Run: headless pygame with SDL's dummy video driver; simulated clock (each Clock.tick advances the game by its frame time, no real sleeping); random seed 0; keys injected as events and as key.get_pressed() state; mouse plan: one left click at the window centre at the start of phase 2, then a move to the lower-right quarter at the start of phase 3; restart key SPACE tapped at the start of phases 3 and 4.
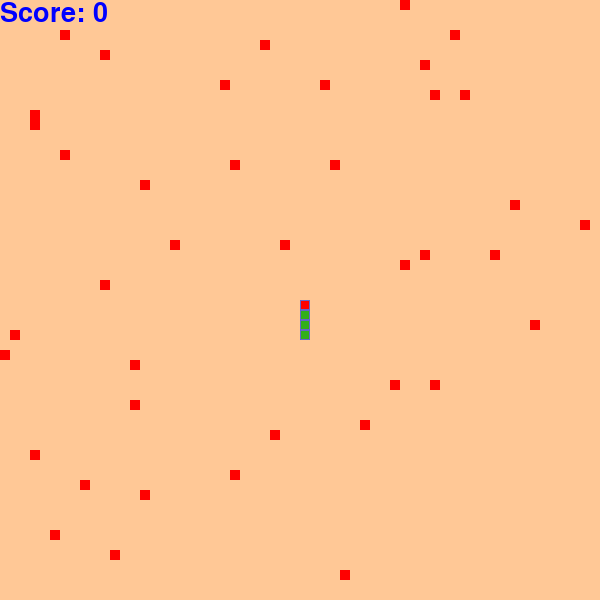
Frame 1 of 4 · flips 1–60 · no input
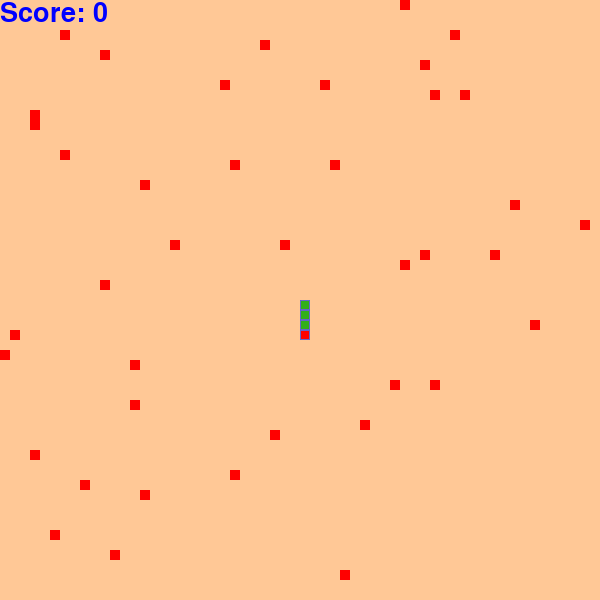
Frame 2 of 4 · flips 61–180 · clicked the window centre · tapped SPACE, RETURN · held RIGHT (→), D
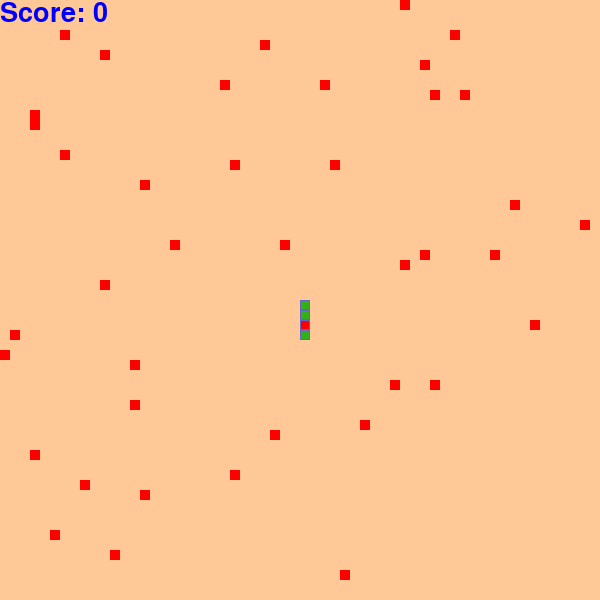
Frame 3 of 4 · flips 181–300 · moved the mouse to the lower-right quarter · tapped SPACE · held DOWN (↓), S
Frame 4 of 4 · flips 301–420 · tapped SPACE · held LEFT (←), A, UP (↑), W · screen same as frame 1, image omitted

The pygame program that drew these frames:

import pygame
from pygame.locals import *
import random

pygame.init()

screen_width = 600
screen_height = 600

screen = pygame.display.set_mode((screen_width, screen_height))
pygame.display.set_caption('Maze')

#define font
font = pygame.font.SysFont(None, 40)

#setup a rectangle for "Play Again" Option
again_rect = Rect(screen_width // 2 - 80, screen_height // 2, 160, 50)

#define player variables
player_pos = [[int(screen_width / 2), int(screen_height / 2)]]
player_pos.append([300,310])
player_pos.append([300,320])
player_pos.append([300,330])
direction = 0 #1 is up, 2 is right, 3 is down, 4 is left


#define game variables
cell_size = 10
update_player = 0
food = [0, 0]
new_food = True
new_piece = [0, 0]
game_over = False
clicked = False
score = 0


#define colors
bg = (255, 200, 150)
body_inner = (50, 175, 25)
body_outer = (100, 100, 200)
food_col = (200, 50, 50)
blue = (0, 0, 255)
red = (255, 0, 0)

def generate_maze():
    maze = [[0 for _ in range(screen_width // cell_size)] for _ in range(screen_height // cell_size)]

    for row in range(len(maze)):
        for col in range(len(maze[0])):
            if random.random() < 0.01:  # Adjust this probability for more or less walls
                maze[row][col] = 1

    return maze

def draw_maze(maze):
    for row in range(len(maze)):
        for col in range(len(maze[0])):
            if maze[row][col] == 1:
                pygame.draw.rect(screen, red, (col * cell_size, row * cell_size, cell_size, cell_size))

maze = generate_maze()
maze_values = []
maze_values.append(maze)

def check_collision(player_pos, maze):
    player_head = player_pos[0]
    for row in range(len(maze)):
        for col in range(len(maze[0])):
            if maze[row][col] == 1:
                block_rect = pygame.Rect(col * cell_size, row * cell_size, cell_size, cell_size)
                if block_rect.collidepoint(player_head):
                    return True
    return False

def draw_screen():
	screen.fill(bg)

def draw_score():
	score_txt = 'Score: ' + str(score)
	score_img = font.render(score_txt, True, blue)
	screen.blit(score_img, (0, 0))

def check_game_over(game_over):
	#first check is to see if the player has eaten itself by checking if the head has clashed with the rest of the body
	head_count = 0
	for x in player_pos:
		if player_pos[0] == x and head_count > 0:
			game_over = True
		elif player_pos[0] == maze_values[0]:
			game_over = True
		head_count += 1
	return game_over

def check_next_level(score):
	if player_pos[0][0] < 0 or player_pos[0][0] > screen_width or player_pos[0][1] < 0 or player_pos[0][1] > screen_height:
		game_over = True 
	score += 1	  
	return score


def draw_game_over():
	over_text = "Game Over!"
	over_img = font.render(over_text, True, blue)
	pygame.draw.rect(screen, red, (screen_width // 2 - 80, screen_height // 2 - 60, 160, 50))
	screen.blit(over_img, (screen_width // 2 - 80, screen_height // 2 - 50))

	again_text = 'Play Again?'
	again_img = font.render(again_text, True, blue)
	pygame.draw.rect(screen, red, again_rect)
	screen.blit(again_img, (screen_width // 2 - 80, screen_height // 2 + 10))


next_level = False
def check_next_level(next_level):
	if player_pos[0][0] < 0 or player_pos[0][0] > screen_width or player_pos[0][1] < 0 or player_pos[0][1] > screen_height: 
		next_level += 1	  
	return next_level

currand = 0.01
run = True
while run:

	draw_screen()
	draw_score()
	draw_maze(maze)
	

	for event in pygame.event.get():
		if event.type == pygame.QUIT:
			run = False
		if event.type == pygame.KEYDOWN:
			if event.key == pygame.K_UP and direction != 3:
				direction = 1
			if event.key == pygame.K_RIGHT and direction != 4:
				direction = 2
			if event.key == pygame.K_DOWN and direction != 1:
				direction = 3
			if event.key == pygame.K_LEFT and direction != 2:
				direction  = 4
			if event.key == pygame.K_SPACE:
				direction = 0

	if game_over == False:
		#update player
		if update_player > 99:
			update_player = 0
			#first shift the positions of each player piece back.
			player_pos = player_pos[-1:] + player_pos[:-1]
			#now update the position of the head based on direction
			if check_collision(player_pos, maze):
				game_over = True
			#heading up
			if direction == 1:
				player_pos[0][0] = player_pos[1][0]
				player_pos[0][1] = player_pos[1][1] - cell_size
			#heading down
			if direction == 3:
				player_pos[0][0] = player_pos[1][0]
				player_pos[0][1] = player_pos[1][1] + cell_size
			#heading right
			if direction == 2:
				player_pos[0][1] = player_pos[1][1]
				player_pos[0][0] = player_pos[1][0] + cell_size
			#heading left
			if direction == 4:
				player_pos[0][1] = player_pos[1][1]
				player_pos[0][0] = player_pos[1][0] - cell_size
			game_over = check_game_over(game_over)
			next_level = check_next_level(score)
			
			if next_level:
				currand += 0.01
				maze = [[0 for _ in range(screen_width // cell_size)] for _ in range(screen_height // cell_size)]
				for row in range(len(maze)):
					for col in range(len(maze[0])):
						if random.random() < (currand)+0.01:  # Adjust this probability for more or less walls
							maze[row][col] = 1

			



	if game_over == True:
		draw_game_over()
		if event.type == pygame.MOUSEBUTTONDOWN and clicked == False:
			clicked = True
		if event.type == pygame.MOUSEBUTTONUP and clicked == True:
			clicked = False
			#reset variables
			game_over = False
			update_player = 0
			food = [0, 0]
			new_food = True
			new_piece = [0, 0]
			#define player variables
			player_pos = [[int(screen_width / 2), int(screen_height / 2)]]
			player_pos.append([300,310])
			player_pos.append([300,320])
			player_pos.append([300,330])
			direction = 1 #1 is up, 2 is right, 3 is down, 4 is left
			score = 0

	head = 1
	for x in player_pos:

		if head == 0:
			pygame.draw.rect(screen, body_outer, (x[0], x[1], cell_size, cell_size))
			pygame.draw.rect(screen, body_inner, (x[0] + 1, x[1] + 1, cell_size - 2, cell_size - 2))
		if head == 1:
			pygame.draw.rect(screen, body_outer, (x[0], x[1], cell_size, cell_size))
			pygame.draw.rect(screen, (255,0,0), (x[0] + 1, x[1] + 1, cell_size - 2, cell_size - 2))
			head = 0

	pygame.display.update()

	update_player += 1

pygame.quit()
